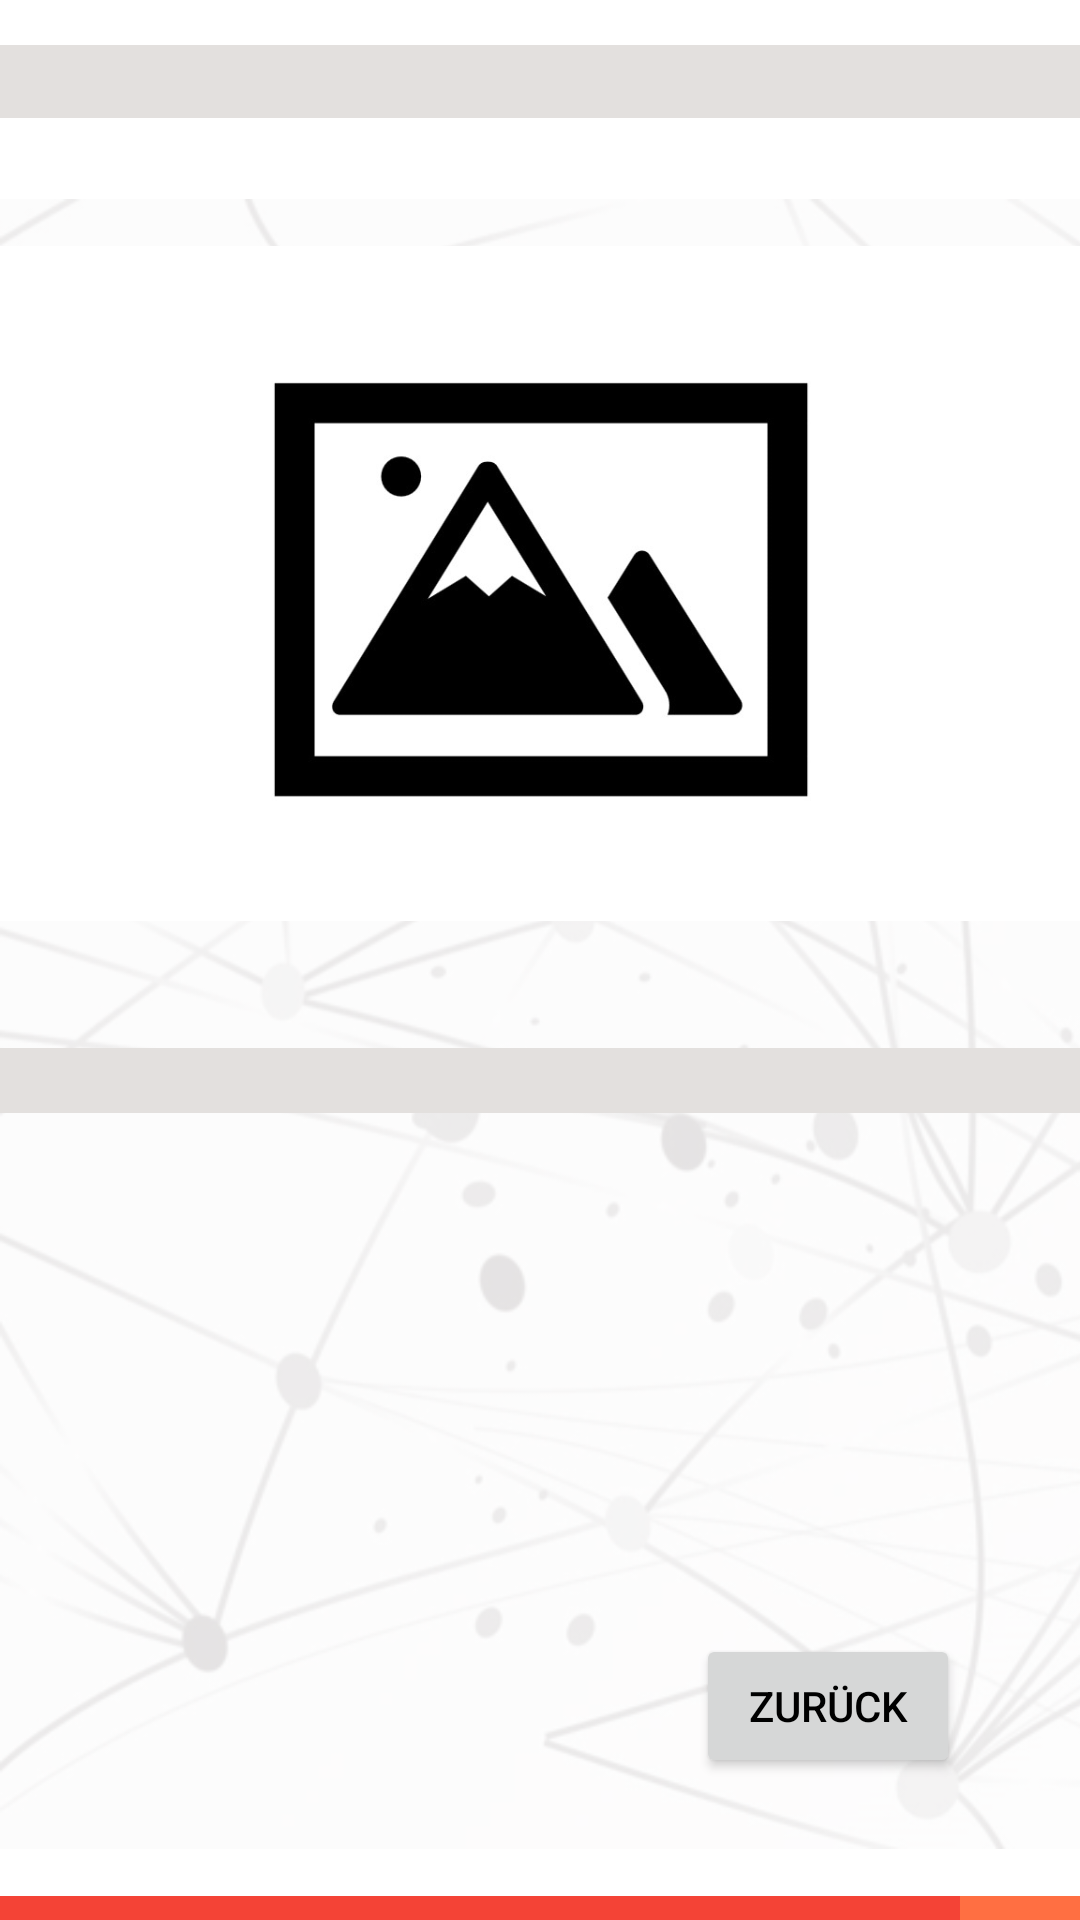

Reconstruct the res/layout file that produces this screen, plus the resources it refers to.
<!-- AndroidManifest.xml: application theme Theme.EAMGroup09 -->
<!-- res/layout/activity_quiz.xml -->
<?xml version="1.0" encoding="utf-8"?>
<androidx.constraintlayout.widget.ConstraintLayout xmlns:android="http://schemas.android.com/apk/res/android"
    xmlns:app="http://schemas.android.com/apk/res-auto"
    xmlns:tools="http://schemas.android.com/tools"
    android:layout_width="match_parent"
    android:layout_height="match_parent">

    <ImageView
        android:id="@+id/iv_background"
        android:layout_width="1046dp"
        android:layout_height="684dp"
        android:backgroundTint="#FFFFFF"
        app:layout_constraintBottom_toBottomOf="parent"
        app:layout_constraintEnd_toEndOf="parent"
        app:layout_constraintHorizontal_bias="0.0"
        app:layout_constraintStart_toStartOf="parent"
        app:layout_constraintTop_toTopOf="parent"
        app:layout_constraintVertical_bias="0.024"
        app:srcCompat="@drawable/background4" />

    <TextView
        android:id="@+id/tv_redBoxP"
        android:layout_width="320dp"
        android:layout_height="8dp"
        android:background="#F44336"
        app:layout_constraintBottom_toBottomOf="parent"
        app:layout_constraintStart_toStartOf="parent" />

    <TextView
        android:id="@+id/tv_orangeBoxP"
        android:layout_width="320dp"
        android:layout_height="8dp"
        android:background="#DAFF5722"
        app:layout_constraintBottom_toBottomOf="parent"
        app:layout_constraintStart_toEndOf="@+id/tv_redBoxP" />

    <TextView
        android:id="@+id/tv_purpleBoxP"
        android:layout_width="320dp"
        android:layout_height="8dp"
        android:background="#9C27B0"
        app:layout_constraintBottom_toBottomOf="parent"
        app:layout_constraintStart_toEndOf="@+id/tv_orangeBoxP" />

    <Button
        android:id="@+id/btn_back1"
        android:layout_width="wrap_content"
        android:layout_height="wrap_content"
        android:layout_marginEnd="40dp"
        android:layout_marginBottom="40dp"
        android:text="Zurück"
        android:textColor="@color/black"
        app:layout_constraintBottom_toBottomOf="parent"
        app:layout_constraintEnd_toEndOf="parent"
        app:layout_constraintHorizontal_bias="1.0"
        app:layout_constraintStart_toStartOf="parent"
        app:layout_constraintTop_toTopOf="parent"
        app:layout_constraintVertical_bias="0.987" />

    <TextView
        android:id="@+id/fragetext"
        android:layout_width="500dp"
        android:layout_height="wrap_content"
        android:layout_marginTop="15dp"
        android:background="#E3E0DE"
        android:gravity="center_horizontal"
        android:textColor="#000000"
        android:textSize="18sp"
        android:visibility="visible"
        app:layout_constraintEnd_toEndOf="parent"
        app:layout_constraintStart_toStartOf="parent"
        app:layout_constraintTop_toTopOf="parent" />

    <TextView
        android:id="@+id/hinweistext"
        android:layout_width="500dp"
        android:layout_height="wrap_content"
        android:layout_marginTop="5dp"
        android:background="#E3E0DE"
        android:gravity="center_horizontal"
        android:paddingLeft="40dp"
        android:paddingRight="40dp"
        android:textColor="#000000"
        android:textSize="16sp"
        android:visibility="visible"
        app:layout_constraintEnd_toEndOf="parent"
        app:layout_constraintStart_toStartOf="parent"
        app:layout_constraintTop_toBottomOf="@+id/image_sehenswurdigkeiten" />

    <ImageView
        android:id="@+id/image_sehenswurdigkeiten"
        android:layout_width="400dp"
        android:layout_height="300dp"
        android:layout_marginTop="5dp"
        android:contentDescription="QuizImage"
        android:visibility="visible"
        app:layout_constraintEnd_toEndOf="parent"
        app:layout_constraintStart_toStartOf="parent"
        app:layout_constraintTop_toBottomOf="@+id/fragetext"
        app:srcCompat="@drawable/startbild_quiz" />

</androidx.constraintlayout.widget.ConstraintLayout>
<!-- resources referenced by this layout -->
<resources>
  <!-- drawable background4: png bitmap (drawable, 151051 bytes) -->
  <!-- drawable startbild_quiz: jpg bitmap (drawable, 34093 bytes) -->
  <style name="Theme.EAMGroup09" parent="Theme.MaterialComponents.DayNight.DarkActionBar">
          
          <item name="colorPrimary">@color/purple_500</item>
          <item name="colorPrimaryVariant">@color/purple_700</item>
          <item name="colorOnPrimary">@color/white</item>
          
          <item name="colorSecondary">@color/teal_200</item>
          <item name="colorSecondaryVariant">@color/teal_700</item>
          <item name="colorOnSecondary">@color/black</item>
          
          <item name="android:statusBarColor" tools:targetApi="l">?attr/colorPrimaryVariant</item>
          
      </style>
  <!-- not gathered from this repository: default colours our renderer supplied (Android Studio template values) -->
  <color name="purple_500">#FF6200EE</color>
  <color name="purple_700">#FF3700B3</color>
  <color name="teal_200">#FF03DAC5</color>
  <color name="teal_700">#FF018786</color>
  <color name="black">#FF000000</color>
  <color name="white">#FFFFFFFF</color>
</resources>
